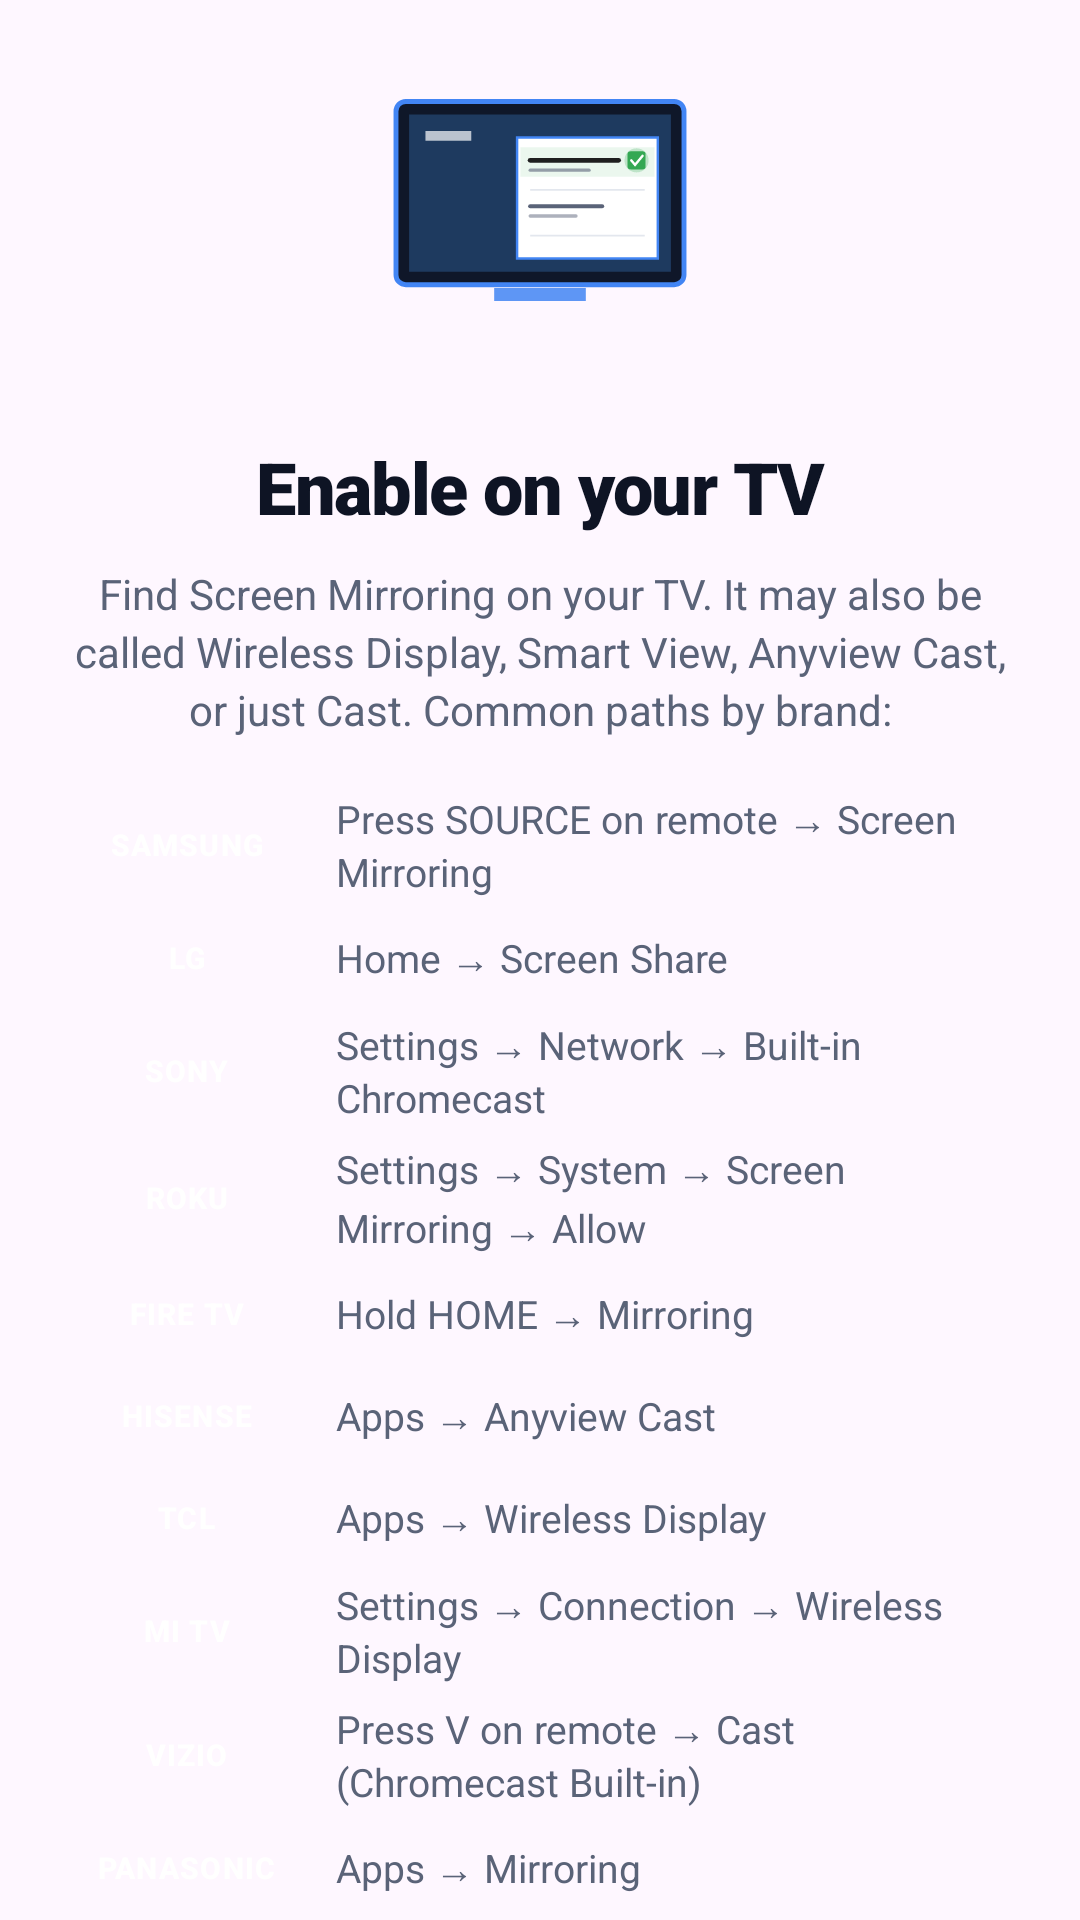

Write the Android layout XML for this screen, with the resource values it uses.
<!-- AndroidManifest.xml: application theme AppTheme -->
<!-- res/layout/walkthrough_page_tv_setup.xml -->
<?xml version="1.0" encoding="utf-8"?>
<androidx.core.widget.NestedScrollView xmlns:android="http://schemas.android.com/apk/res/android"
    xmlns:app="http://schemas.android.com/apk/res-auto"
    android:layout_width="match_parent"
    android:layout_height="match_parent"
    android:fillViewport="true">

    <LinearLayout
        android:layout_width="match_parent"
        android:layout_height="wrap_content"
        android:orientation="vertical"
        android:gravity="center_horizontal"
        android:paddingHorizontal="24dp"
        android:paddingTop="12dp"
        android:paddingBottom="24dp">

        <ImageView
            android:id="@+id/walkAnimatedIcon"
            android:layout_width="120dp"
            android:layout_height="120dp"
            android:layout_marginBottom="14dp"
            android:contentDescription="@null"
            android:src="@drawable/avd_walk_tv_setup" />

        <TextView
            android:layout_width="match_parent"
            android:layout_height="wrap_content"
            android:gravity="center"
            android:text="@string/walk_tv_setup_title"
            android:textColor="@color/walkthrough_text_primary"
            android:textSize="24sp"
            android:fontFamily="sans-serif-black"
            android:letterSpacing="-0.02"
            android:lineSpacingExtra="2dp" />

        <TextView
            android:layout_width="match_parent"
            android:layout_height="wrap_content"
            android:layout_marginTop="10dp"
            android:layout_marginBottom="12dp"
            android:gravity="center"
            android:text="@string/walk_tv_setup_body"
            android:textColor="@color/walkthrough_text_secondary"
            android:textSize="14sp"
            android:fontFamily="sans-serif"
            android:lineSpacingExtra="3dp" />

        

        <LinearLayout style="@style/BrandPathRow">
            <TextView style="@style/BrandPathChip"
                android:backgroundTint="#1428A0"
                android:text="@string/walk_tv_setup_chip_samsung" />
            <TextView style="@style/BrandPathText"
                android:text="@string/walk_tv_setup_path_samsung" />
        </LinearLayout>

        <LinearLayout style="@style/BrandPathRow">
            <TextView style="@style/BrandPathChip"
                android:backgroundTint="#A50034"
                android:text="@string/walk_tv_setup_chip_lg" />
            <TextView style="@style/BrandPathText"
                android:text="@string/walk_tv_setup_path_lg" />
        </LinearLayout>

        <LinearLayout style="@style/BrandPathRow">
            <TextView style="@style/BrandPathChip"
                android:backgroundTint="#2D2F33"
                android:text="@string/walk_tv_setup_chip_sony" />
            <TextView style="@style/BrandPathText"
                android:text="@string/walk_tv_setup_path_sony" />
        </LinearLayout>

        <LinearLayout style="@style/BrandPathRow">
            <TextView style="@style/BrandPathChip"
                android:backgroundTint="#6F1AB1"
                android:text="@string/walk_tv_setup_chip_roku" />
            <TextView style="@style/BrandPathText"
                android:text="@string/walk_tv_setup_path_roku" />
        </LinearLayout>

        <LinearLayout style="@style/BrandPathRow">
            <TextView style="@style/BrandPathChip"
                android:backgroundTint="#FF9900"
                android:text="@string/walk_tv_setup_chip_firetv" />
            <TextView style="@style/BrandPathText"
                android:text="@string/walk_tv_setup_path_firetv" />
        </LinearLayout>

        <LinearLayout style="@style/BrandPathRow">
            <TextView style="@style/BrandPathChip"
                android:backgroundTint="#008C5C"
                android:text="@string/walk_tv_setup_chip_hisense" />
            <TextView style="@style/BrandPathText"
                android:text="@string/walk_tv_setup_path_hisense" />
        </LinearLayout>

        <LinearLayout style="@style/BrandPathRow">
            <TextView style="@style/BrandPathChip"
                android:backgroundTint="#DA2127"
                android:text="@string/walk_tv_setup_chip_tcl" />
            <TextView style="@style/BrandPathText"
                android:text="@string/walk_tv_setup_path_tcl" />
        </LinearLayout>

        <LinearLayout style="@style/BrandPathRow">
            <TextView style="@style/BrandPathChip"
                android:backgroundTint="#FF6900"
                android:text="@string/walk_tv_setup_chip_mitv" />
            <TextView style="@style/BrandPathText"
                android:text="@string/walk_tv_setup_path_mitv" />
        </LinearLayout>

        <LinearLayout style="@style/BrandPathRow">
            <TextView style="@style/BrandPathChip"
                android:backgroundTint="#2D2F33"
                android:text="@string/walk_tv_setup_chip_vizio" />
            <TextView style="@style/BrandPathText"
                android:text="@string/walk_tv_setup_path_vizio" />
        </LinearLayout>

        <LinearLayout style="@style/BrandPathRow">
            <TextView style="@style/BrandPathChip"
                android:backgroundTint="#0F4DA4"
                android:text="@string/walk_tv_setup_chip_panasonic" />
            <TextView style="@style/BrandPathText"
                android:text="@string/walk_tv_setup_path_panasonic" />
        </LinearLayout>

    </LinearLayout>

</androidx.core.widget.NestedScrollView>
<!-- resources referenced by this layout -->
<resources>
  <color name="walkthrough_text_primary">#0E1424</color>
  <color name="walkthrough_text_secondary">#5A6378</color>
  <!-- drawable avd_walk_tv_setup (drawable) -->
  <?xml version="1.0" encoding="utf-8"?>
  <animated-vector xmlns:android="http://schemas.android.com/apk/res/android"
      android:drawable="@drawable/ic_walk_tv_setup">
  
      <target
          android:name="tv_check"
          android:animation="@animator/check_pulse" />
  
  </animated-vector>
  <string name="walk_tv_setup_body">Find Screen Mirroring on your TV. It may also be called Wireless Display, Smart View, Anyview Cast, or just Cast. Common paths by brand:</string>
  <string name="walk_tv_setup_chip_firetv">FIRE TV</string>
  <string name="walk_tv_setup_chip_hisense">HISENSE</string>
  <string name="walk_tv_setup_chip_lg">LG</string>
  <string name="walk_tv_setup_chip_mitv">MI TV</string>
  <string name="walk_tv_setup_chip_panasonic">PANASONIC</string>
  <string name="walk_tv_setup_chip_roku">ROKU</string>
  <string name="walk_tv_setup_chip_samsung">SAMSUNG</string>
  <string name="walk_tv_setup_chip_sony">SONY</string>
  <string name="walk_tv_setup_chip_tcl">TCL</string>
  <string name="walk_tv_setup_chip_vizio">VIZIO</string>
  <string name="walk_tv_setup_path_firetv">Hold HOME → Mirroring</string>
  <string name="walk_tv_setup_path_hisense">Apps → Anyview Cast</string>
  <string name="walk_tv_setup_path_lg">Home → Screen Share</string>
  <string name="walk_tv_setup_path_mitv">Settings → Connection → Wireless Display</string>
  <string name="walk_tv_setup_path_panasonic">Apps → Mirroring</string>
  <string name="walk_tv_setup_path_roku">Settings → System → Screen Mirroring → Allow</string>
  <string name="walk_tv_setup_path_samsung">Press SOURCE on remote → Screen Mirroring</string>
  <string name="walk_tv_setup_path_sony">Settings → Network → Built-in Chromecast</string>
  <string name="walk_tv_setup_path_tcl">Apps → Wireless Display</string>
  <string name="walk_tv_setup_path_vizio">Press V on remote → Cast (Chromecast Built-in)</string>
  <string name="walk_tv_setup_title">Enable on your TV</string>
  <style name="BrandPathRow">
          <item name="android:layout_width">match_parent</item>
          <item name="android:layout_height">wrap_content</item>
          <item name="android:layout_marginTop">6dp</item>
          <item name="android:gravity">center_vertical</item>
          <item name="android:orientation">horizontal</item>
      </style>
  <style name="BrandPathText">
          <item name="android:layout_width">0dp</item>
          <item name="android:layout_height">wrap_content</item>
          <item name="android:layout_weight">1</item>
          <item name="android:layout_marginStart">12dp</item>
          <item name="android:textColor">@color/walkthrough_text_secondary</item>
          <item name="android:textSize">13sp</item>
          <item name="android:lineSpacingExtra">2dp</item>
      </style>
  <style name="AppTheme" parent="Theme.Material3.DayNight.NoActionBar">
          <item name="colorPrimary">@color/emerald_accent</item>
          <item name="colorSurface">@color/slate_bg</item>
          <item name="colorSecondary">@color/google_blue</item>
          <item name="android:statusBarColor">@color/slate_bg</item>
          <item name="android:windowLightStatusBar">true</item>
          <item name="android:navigationBarColor">@color/slate_bg</item>
      </style>
  <color name="emerald_accent">#34A853</color>
  <color name="slate_bg">#F6F8FB</color>
  <color name="google_blue">#4285F4</color>
</resources>
